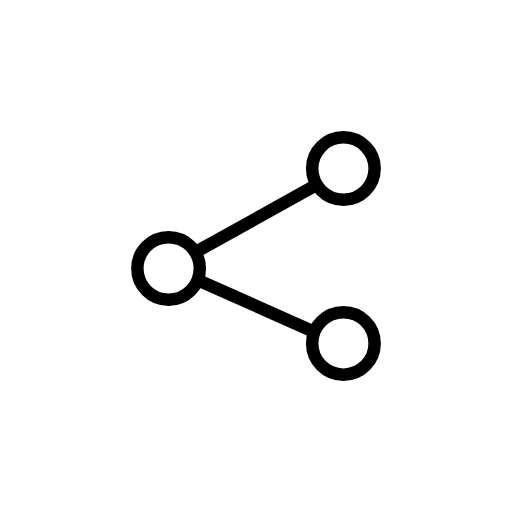
t = 0.00 s
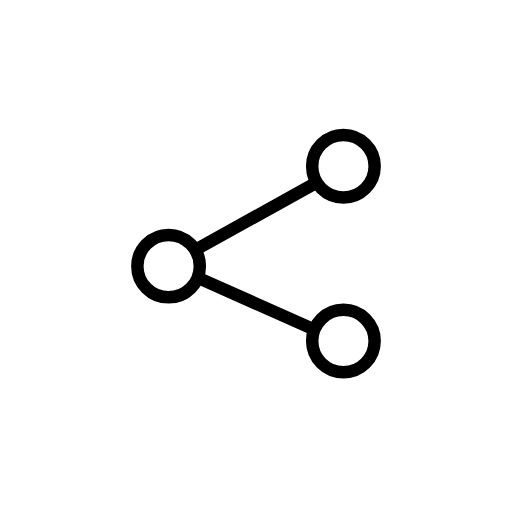
t = 0.48 s
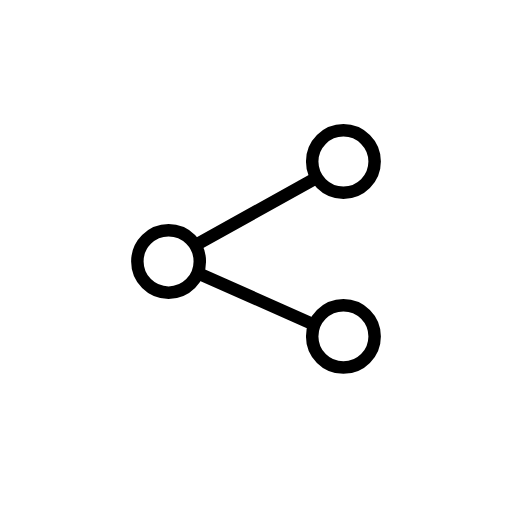
t = 1.43 s
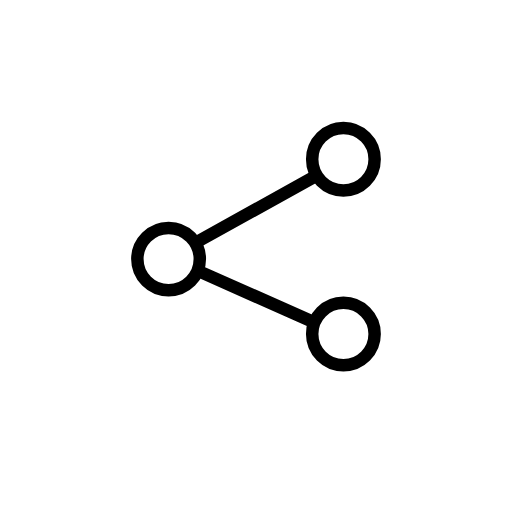
t = 1.90 s
t = 2.38 s: frame unchanged from t = 1.43 s, image omitted
t = 3.33 s: frame unchanged from t = 0.48 s, image omitted

The animated SVG that drew these frames (rendered in a browser with its animation timeline set to each time). Animation: 1 SMIL element (animateTransform=1); one cycle of 3.80 s, repeats indefinitely.

<?xml version='1.0' encoding='utf-8'?>
<svg xmlns="http://www.w3.org/2000/svg" id="emoji" viewBox="-5 -5 82 82" width="200" height="200" role="img">
  <title>OpenMoji: share</title><g><g id="color" />
  <g id="hair" />
  <g id="skin" />
  <g id="skin-shadow" />
  <g id="line">
    <circle cx="50" cy="22" r="5" fill="none" stroke="#000000" stroke-linecap="round" stroke-linejoin="round" stroke-miterlimit="10" stroke-width="2" />
    <circle cx="22" cy="38" r="5" fill="none" stroke="#000000" stroke-linecap="round" stroke-linejoin="round" stroke-miterlimit="10" stroke-width="2" />
    <circle cx="50" cy="50" r="5" fill="none" stroke="#000000" stroke-linecap="round" stroke-linejoin="round" stroke-miterlimit="10" stroke-width="2" />
    <line x1="27" x2="45" y1="40" y2="48" fill="none" stroke="#000000" stroke-linecap="round" stroke-linejoin="round" stroke-miterlimit="10" stroke-width="2" />
    <line x1="45" x2="27" y1="25" y2="35" fill="none" stroke="#000000" stroke-linecap="round" stroke-linejoin="round" stroke-miterlimit="10" stroke-width="2" />
  </g>
<animateTransform attributeName="transform" type="translate" values="0 0;0 -1.5;0 0" dur="3.8s" repeatCount="indefinite" /></g></svg>
